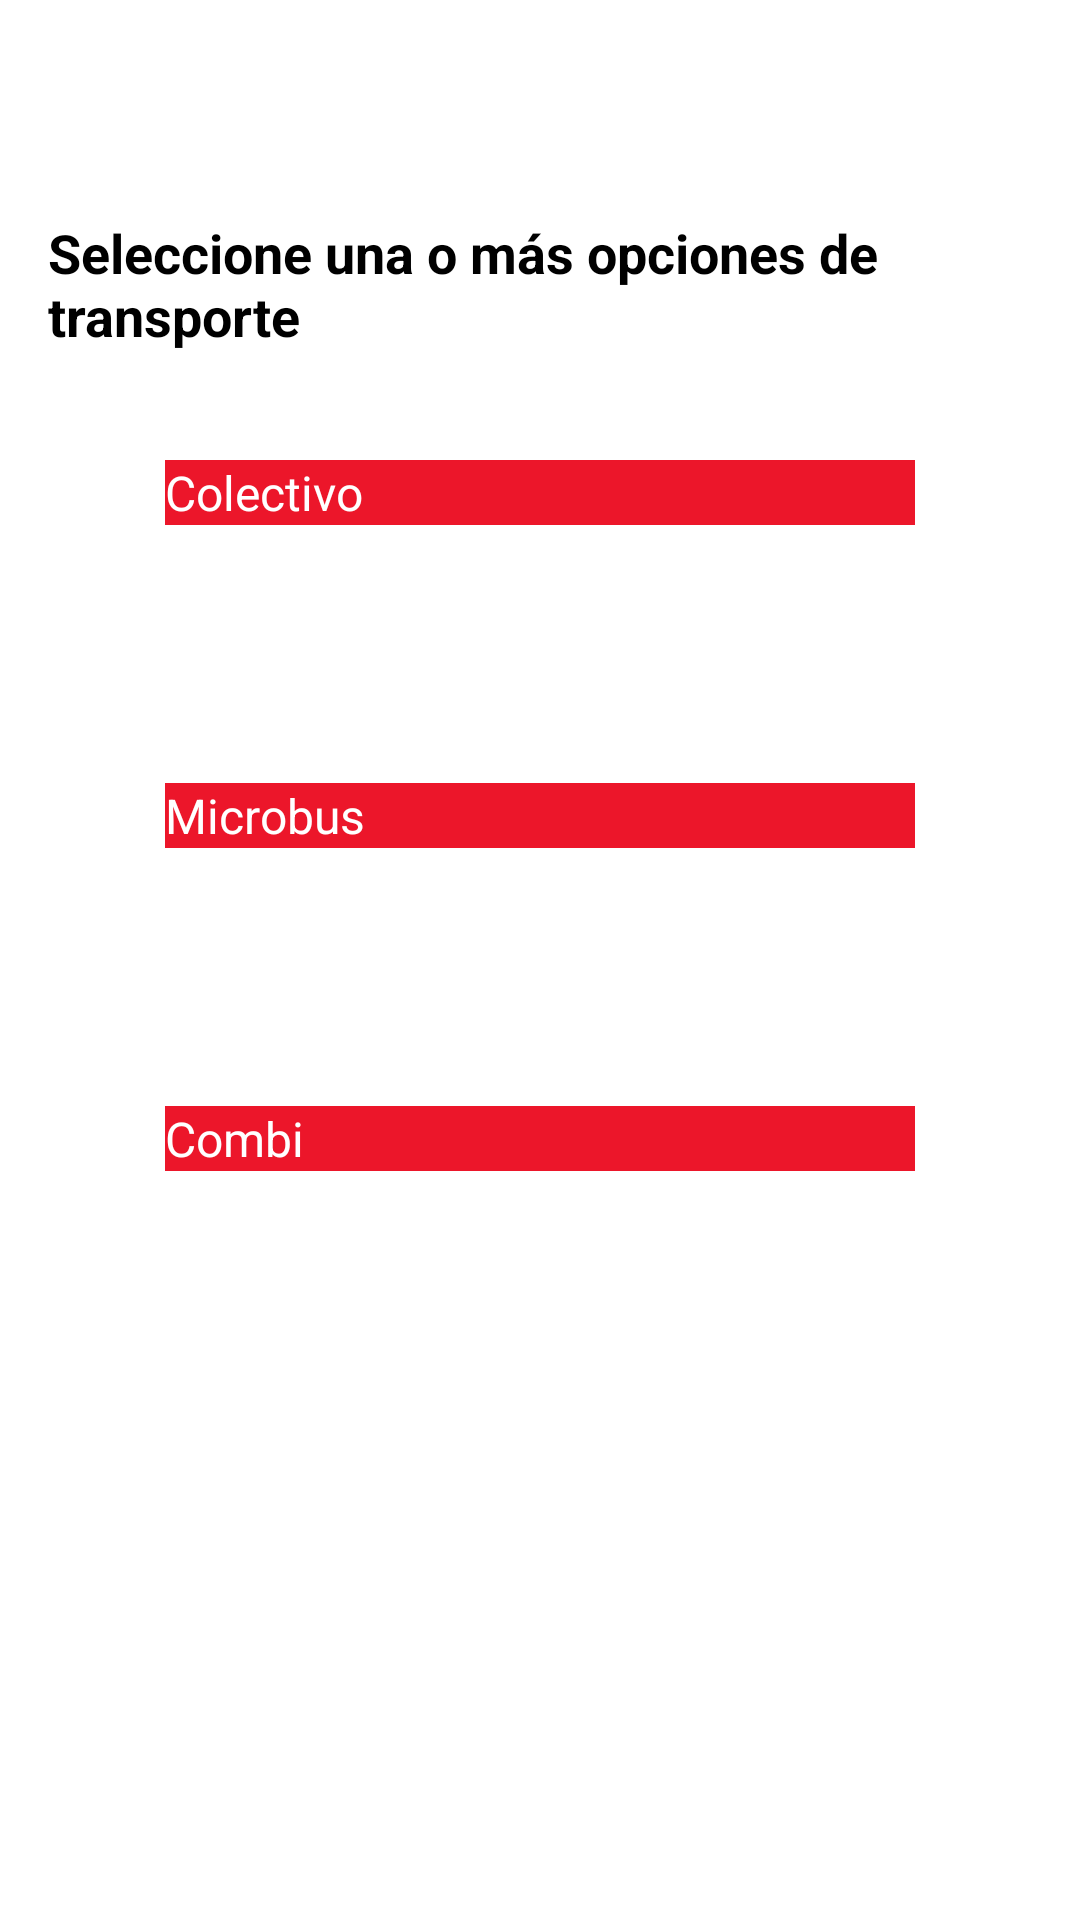

The Android layout XML behind this screen, and the referenced resources:
<!-- AndroidManifest.xml: application theme Theme.UrbanMove -->
<!-- res/layout/fragment_2.xml -->
<?xml version="1.0" encoding="utf-8"?>
<FrameLayout
    xmlns:android="http://schemas.android.com/apk/res/android"
    xmlns:tools="http://schemas.android.com/tools"
    android:layout_width="match_parent"
    android:layout_height="match_parent"
    android:orientation="vertical"
    android:background="@drawable/card_background"
    android:color="@color/white"
    android:layout_marginTop="48dp"
    tools:context=".presentation.ui.map.Funcion.fragment_2">

    <ScrollView
        android:layout_width="match_parent"
        android:layout_height="wrap_content"
        android:layout_marginTop="20dp"
        >

        <LinearLayout
            android:layout_width="match_parent"
            android:layout_height="wrap_content"
            android:gravity="center"
            android:orientation="vertical"
            android:paddingStart="16dp"
            android:paddingTop="-90dp"
            android:paddingEnd="16dp">

            <ImageView
                android:layout_width="70dp"
                android:layout_height="wrap_content"
                android:layout_gravity="center|top"
                android:scaleType="centerCrop"
                android:src="@drawable/baseline_remove_24" />

            <ImageView
                android:layout_width="30dp"
                android:layout_height="30dp"
                android:layout_gravity="end"
                android:layout_marginTop="6dp"
                android:layout_marginEnd="-6dp"
                android:scaleType="centerCrop"
                android:src="@drawable/baseline_close_25" />

            <TextView
                android:layout_width="wrap_content"
                android:layout_height="wrap_content"
                android:layout_gravity="center"
                android:paddingTop="16dp"
                android:text="Seleccione una o más opciones de transporte"
                android:textColor="@android:color/black"
                android:textSize="18sp"
                android:textStyle="bold" />

            <Button
                android:id="@+id/button1"
                android:layout_width="250dp"
                android:layout_height="wrap_content"
                android:layout_gravity="center"
                android:layout_marginTop="36dp"
                android:textColor="@android:color/white"
                android:background="@drawable/rectangular_button"
                android:text="Colectivo"
                android:textSize="16sp" />

            <Button
                android:id="@+id/button2"
                android:layout_width="250dp"
                android:layout_height="wrap_content"
                android:layout_gravity="center"
                android:layout_marginTop="86dp"
                android:textColor="@android:color/white"
                android:background="@drawable/rectangular_button"
                android:text="Microbus"
                android:textSize="16sp" />

            <Button
                android:id="@+id/button3"
                android:layout_width="250dp"
                android:layout_height="wrap_content"
                android:layout_gravity="center"
                android:layout_marginTop="86dp"
                android:textColor="@android:color/white"
                android:background="@drawable/rectangular_button"
                android:text="Combi"
                android:textSize="16sp" />

            
            <Button
                android:id="@+id/button_continuar"
                android:layout_width="250dp"
                android:layout_height="50dp"
                android:layout_gravity="center"
                android:layout_marginTop="106dp"
                android:backgroundTint="@color/app_color_primary"
                android:text="Continuar"
                android:textColor="@android:color/white" />

        </LinearLayout>
    </ScrollView>

</FrameLayout>
<!-- resources referenced by this layout -->
<resources>
  <color name="app_color_primary">#EC162A</color>
  <color name="white">#FFFFFFFF</color>
  <!-- drawable card_background (drawable) -->
  <shape xmlns:android="http://schemas.android.com/apk/res/android">
      <solid android:color="#FFFFFF"/> 
      <corners android:topLeftRadius="20dp" android:topRightRadius="20dp"/> 
  </shape>
  <!-- drawable rectangular_button (drawable) -->
  <?xml version="1.0" encoding="utf-8"?>
  <shape xmlns:android="http://schemas.android.com/apk/res/android">
      <solid android:color="@color/app_color_primary" />
      <corners android:radius="0dp" />
  </shape>
  <style name="Theme.UrbanMove" parent="Base.Theme.UrbanMove" />
  <style name="Base.Theme.UrbanMove" parent="Theme.Material3.DayNight.NoActionBar">
          
          <item name="colorPrimary">@color/app_color_primary</item>
      </style>
</resources>
